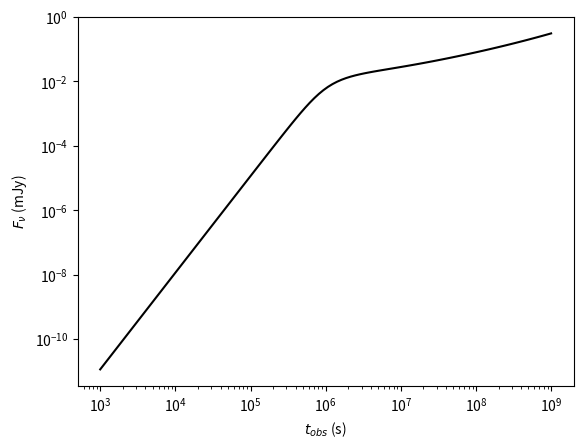
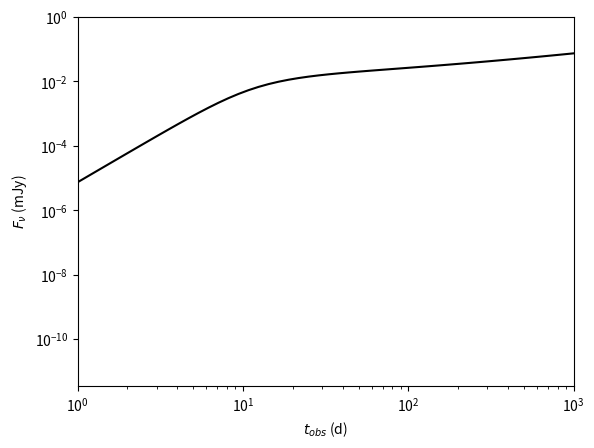
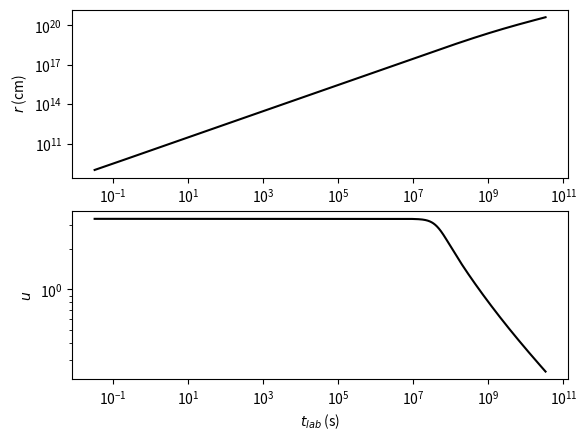

These charts were generated, in order, by the following Python code:
import math
import numpy as np
import scipy.integrate as integrate

c = 2.99792458e10
me = 9.1093897e-28
mp = 1.6726231e-24
h = 6.6260755e-27
hbar = 1.05457266e-27
ee = 4.803e-10
sigmaT = 6.65e-25

Msun = 1.98892e33
cgs2mJy = 1.0e26
mJy2cgs = 1.0e-26
deg2rad = np.pi/180.0
rad2deg = 180.0/np.pi
day2sec = 86400.0
sec2day = 1.0/day2sec
parsec = 3.0857e18
Hz2eV = 4.13566553853599e-15
eV2Hz = 1.0/Hz2eV

intrtol = 1.0e-3
solver = integrate.odeint

tglob = None
Rglob = None
uglob = None


def dfdt(f, t, umax, umin, Ei, q, Mej_solar, Vej0, rho0):

    R = f[0]
    u = f[1]

    g = math.sqrt(u*u+1)
    beta = u/g

    Mej = Mej_solar * Msun

    dRdt = 4*c* u * g / (4*u*u + 3)

    dEdt = 0.0
    #if ts > 0.0 and t < ts:
    #    dEdt = Ei/ts * math.pow(t/ts, q)

    dEdu = 0.0
    if u > umin and u < umax:
        dEdu = -q*Ei/(c*c) * math.pow(u, -(q+1))


    A_g1 = 4.0/3.0 * np.pi * rho0 * R*R/(g*g) * (4*g*g*g*g - 5*g*g + 1) * dRdt
    A_g2 = beta * (Mej - 4.0/3.0 * rho0 * Vej0 * (19*g*g + 4*g)
            + 8.0/9.0*np.pi*rho0 * R*R*R * (4*g*g*g*g - 1.0)
                / (g*g*g))

    #ai = 5.0/3.0
    #A_g1 = np.pi * R*R * rho0 * u*u*(1+(g-1)*ai)*(1+g*ai) / (g*g*(ai-1)) * dRdt
    #A_g2 = beta * (Mej + np.pi * R*R*R * rho0 * (2 + 2*(g*g*g+g-1)*ai
    #                    + g*(g-1)*(1+g+2*g*g)*ai*ai) / (3*g*g*g*(ai-1)))

    dudt = (dEdt/(c*c) - A_g1) / (A_g2 - dEdu)

    return np.array([dRdt,dudt])

def dP(theta, amu, ate, au, ar, nu, n0, p, epsE, epsB, ksiN, specType):

    mu = math.cos(theta)
    ib = np.searchsorted(amu, mu)
    N = amu.shape[0]
    if ib <= 0:
        ib = 1
    elif ib >= N:
        ib = N-1
    ia = ib-1

    te = ((mu-amu[ia])*ate[ib] + (amu[ib]-mu)*ate[ia]) / (amu[ib]-amu[ia])
    #u = ((mu-amu[ia])*au[ib] + (amu[ib]-mu)*au[ia]) / (amu[ib]-amu[ia])
    #r = ((mu-amu[ia])*ar[ib] + (amu[ib]-mu)*ar[ia]) / (amu[ib]-amu[ia])
    #te = ate[ia]*math.pow(mu/amu[ia], math.log(ate[ib]/ate[ia])
    #                                    / math.log(amu[ib]/amu[ia]))
    u = au[ia]*math.pow(te/ate[ia], math.log(au[ib]/au[ia]) 
                                        / math.log(ate[ib]/ate[ia]))
    r = ar[ia]*math.pow(te/ate[ia], math.log(ar[ib]/ar[ia])
                                        / math.log(ate[ib]/ate[ia]))

    g = math.sqrt(u*u+1)
    beta = u/g

    us = 4*u*g / math.sqrt(8*u*u+9)
    gs = math.sqrt(us*us + 1)
    betashock = us / gs

    nprime = 4.0 * n0 * g
    eth = u*u/(g+1.0) * nprime * mp*c*c # (g-1)*nprime * mp*c*c
    B = math.sqrt(8*np.pi*eth*epsB)
    a = 1.0 - mu*beta  # beaming factor
    ashock = 1.0 - mu*betashock # shock beaming factor

    DR = math.fabs(r / (12.0*g*g*ashock))

    nuprime = g*a * nu
    gm = (2.0-p)/(1.0-p) * epsE * eth / (ksiN * nprime * me*c*c)
    gcs = 6*np.pi * g * me*c / (sigmaT * B*B * te)

    gr = gcs/gm
    y = beta*epsE/epsB

    if specType == 1:
        if gr <= 1.0 or gr*gr-gr-y <= 0.0:
            #Fast cooling (with I.C.)
            X = 0.5 * (1 + math.sqrt(1+4*y))
        else:
            #Slow cooling (with I.C.)
            b = y*math.pow(gr, 2-p)
            Xa = 1+b
            Xb = math.pow(b, 1.0/(4.0-p)) + 1.0/(4.0-p)
            s = b*b/(b*b+1.0)
            X0 = Xa * math.pow(Xb/Xa, s)
            X = X0
            imax = 5
            for i in range(imax):
                po = math.pow(X, p-2)
                f = X*X - X - b*po
                df = 2*X - 1 - p*(p-2)*po/X
                dX = -f/df
                X += dX
                if math.fabs(dX) < 1e-4 * X:
                    break
        gc = gcs / X 
    else:
        gc = gcs

    num = 3*gm*gm * ee * B / (4*np.pi * me*c)
    nuc = 3*gc*gc * ee * B / (4*np.pi * me*c)
    em = ksiN * nprime * B

    if num < nuc:
        if nuprime < num:
            freq = math.pow(nuprime/num, 1.0/3.0)
        elif nuprime < nuc:
            freq = math.pow(nuprime/num, 0.5*(1.0-p))
        else:
            freq = math.pow(nuc/num, 0.5*(1.0-p)) * math.pow(nuprime/nuc,
                                                                    -0.5*p)
    else:
        if nuprime < nuc:
            freq = math.pow(nuprime/nuc, 1.0/3.0)
        elif nuprime < num:
            freq = math.sqrt(nuc/nuprime)
        else:
            freq = math.sqrt(nuc/num) * math.pow(nuprime/num, -0.5*p)

    return 2*np.pi * r*r*math.sin(theta) * DR * em * freq / (g*g*a*a)

def rk4(dfdt, x0, at, args):

    #print("In RK4")

    n = x0.shape[0]
    N = at.shape[0]
    ax = np.empty((N,n))

    ax[0,:] = x0

    for i in range(N-1):
        x = ax[i,:]
        dt = at[i+1] - at[i]
        k1 = dfdt(x, at[i], *args)
        k2 = dfdt(x + 0.5*k1*dt, at[i], *args)
        k3 = dfdt(x + 0.5*k2*dt, at[i], *args)
        k4 = dfdt(x + k3*dt, at[i], *args)
        ax[i+1,:] = x + dt*(k1+2*k2+2*k3+k4)/6.0

    return ax



def fluxDensityCocoon(t, nu, jetType, specType, umax, umin, Ei, q, Mej_solar,
                        n0, p, epsE, epsB, ksiN, dL):

    global solver
    #solver = rk4

    r0 = 1.0e9
    rho0 = mp * n0
    Mej = Mej_solar * Msun
    u0 = umax
    g0 = math.sqrt(1+u0*u0)
    bes0 = 4*u0*g0 / (4*u0*u0+3)
    Rd = math.pow(9*g0*g0*Mej / (4*np.pi*(g0+1)*(4*u0*u0+3)*rho0), 1./3.)
    td = Rd / (bes0 * c)

    t0 = min(1.0e-2*td, 5.0e-1 * g0*g0*t.min(), 5.0e-1 * t.min()/(1+bes0))
    t1 = 2. * g0*g0*t.max()

    NT = int(1000 * math.log10(t1/t0))
    #print("{0:.3e} {1:.3e} {2:.3e} {3:d}".format(t0, t1, t1/t0, NT))

    r0 = bes0*c*t0

    Vej0 = 4.0/3.0*np.pi*r0*r0*r0

    #r0 = 1.0e9
    #t0 = r0 / c
    #t1 = 1.0e12 * t0
    #NT = 15000
    ate = np.logspace(math.log10(t0), math.log10(t1), num=NT, base=10.0)

    f0 = np.array([r0, umax])
    args = (umax, umin, Ei, q, Mej_solar, Vej0, rho0)

    f = solver(dfdt, f0, ate, args)

    ar = f[:,0]
    au = f[:,1]

    global tglob
    global Rglob
    global uglob
    tglob = ate.copy()
    Rglob = ar.copy()
    uglob = au.copy()

    P = np.zeros(t.shape)

    wopts = None

    for i in range(len(t)):
        amu = c * (ate - t[i]) / ar

        args = (amu, ate, au, ar, nu[i], n0, p, epsE, epsB, ksiN, specType)

        res = integrate.quad(dP, 0.0, np.pi, args, full_output=1, wopts=wopts,
                                epsrel=intrtol)
        P[i] = res[0]
        #print(res)
        #wopts = (res[2]['momcom'], res[2]['chebmo'])

    Fnu = cgs2mJy * math.sqrt(3.0)*ee*ee*ee*(p-1) * P / (
                                                    8*np.pi*dL*dL * me *c*c)

    return Fnu

if __name__ == "__main__":
    
    gmax = 3.5
    umax = np.sqrt(gmax*gmax-1.0)
    umin = 0.1
    q = 5
    Ei = 2.0e51
    Mej = 1.0e-5
    n0 = 8.0e-5
    p = 2.2
    epsE = 1.0e-1
    epsB = 1.0e-2
    ksiN = 1.0
    dL = 1.23e26
    specType = 1

    Y = np.array([umax, umin, Ei, q, Mej, n0, p, epsE, epsB, ksiN, dL])
    t = np.logspace(3, 9, num=100, base=10.0)
    nu = np.empty(t.shape)
    nu[:] = 6.0e9

    Fnu = fluxDensityCocoon(t, nu, 3, specType, *Y)

    import sys
    import matplotlib.pyplot as plt

    fig, ax = plt.subplots(1,1)
    ax.plot(t, Fnu, 'k-')
    ax.set_xscale("log")
    ax.set_yscale("log")
    ax.set_xlabel(r"$t_{obs}$ (s)")
    ax.set_ylabel(r"$F_\nu$ (mJy)")
    
    fig, ax = plt.subplots(1,1)
    ax.plot(t*sec2day, Fnu, 'k-')
    ax.set_xscale("log")
    ax.set_yscale("log")
    ax.set_xlim(1.0, 1.0e3)
    ax.set_xlabel(r"$t_{obs}$ (d)")
    ax.set_ylabel(r"$F_\nu$ (mJy)")

    r0 = 1.0e9
    rho0 = mp * n0
    Vej0 = 4.0/3.0*np.pi*r0*r0*r0

    t0 = r0 / c
    t1 = 1.0e12 * t0
    NT = 15000
    ate = np.logspace(math.log10(t0), math.log10(t1), num=NT, base=10.0)
    f0 = np.array([r0, umax])
    args = (umax, umin, Ei, q, Mej, Vej0, rho0)
    f = integrate.odeint(dfdt, f0, ate, args)
    ar = f[:,0]
    au = f[:,1]

    fig, ax = plt.subplots(2,1)
    ax[0].plot(ate, ar, 'k-')
    ax[0].set_xscale("log")
    ax[0].set_yscale("log")
    ax[0].set_xlabel(r"$t_{lab}$ (s)")
    ax[0].set_ylabel(r"$r$ (cm)")
    ax[1].plot(ate, au, 'k-')
    ax[1].set_xscale("log")
    ax[1].set_yscale("log")
    ax[1].set_xlabel(r"$t_{lab}$ (s)")
    ax[1].set_ylabel(r"$u$")

    intrtol = 1.0e-16
    Fnu0 = fluxDensityCocoon(t, nu, 3, specType, *Y)
    intrtol = 1.0e-14
    Fnu1 = fluxDensityCocoon(t, nu, 3, specType, *Y)
    intrtol = 1.0e-12
    Fnu2 = fluxDensityCocoon(t, nu, 3, specType, *Y)
    intrtol = 1.0e-8
    Fnu3 = fluxDensityCocoon(t, nu, 3, specType, *Y)
    intrtol = 1.0e-6
    Fnu4 = fluxDensityCocoon(t, nu, 3, specType, *Y)
    intrtol = 1.0e-4
    Fnu5 = fluxDensityCocoon(t, nu, 3, specType, *Y)
    intrtol = 1.0e-2
    Fnu6 = fluxDensityCocoon(t, nu, 3, specType, *Y)

    print(np.fabs((Fnu6-Fnu0)/Fnu0).max())
    print(np.fabs((Fnu5-Fnu0)/Fnu0).max())
    print(np.fabs((Fnu4-Fnu0)/Fnu0).max())
    print(np.fabs((Fnu3-Fnu0)/Fnu0).max())
    print(np.fabs((Fnu2-Fnu0)/Fnu0).max())
    print(np.fabs((Fnu1-Fnu0)/Fnu0).max())

    plt.draw()
    plt.show()

    sys.exit()
